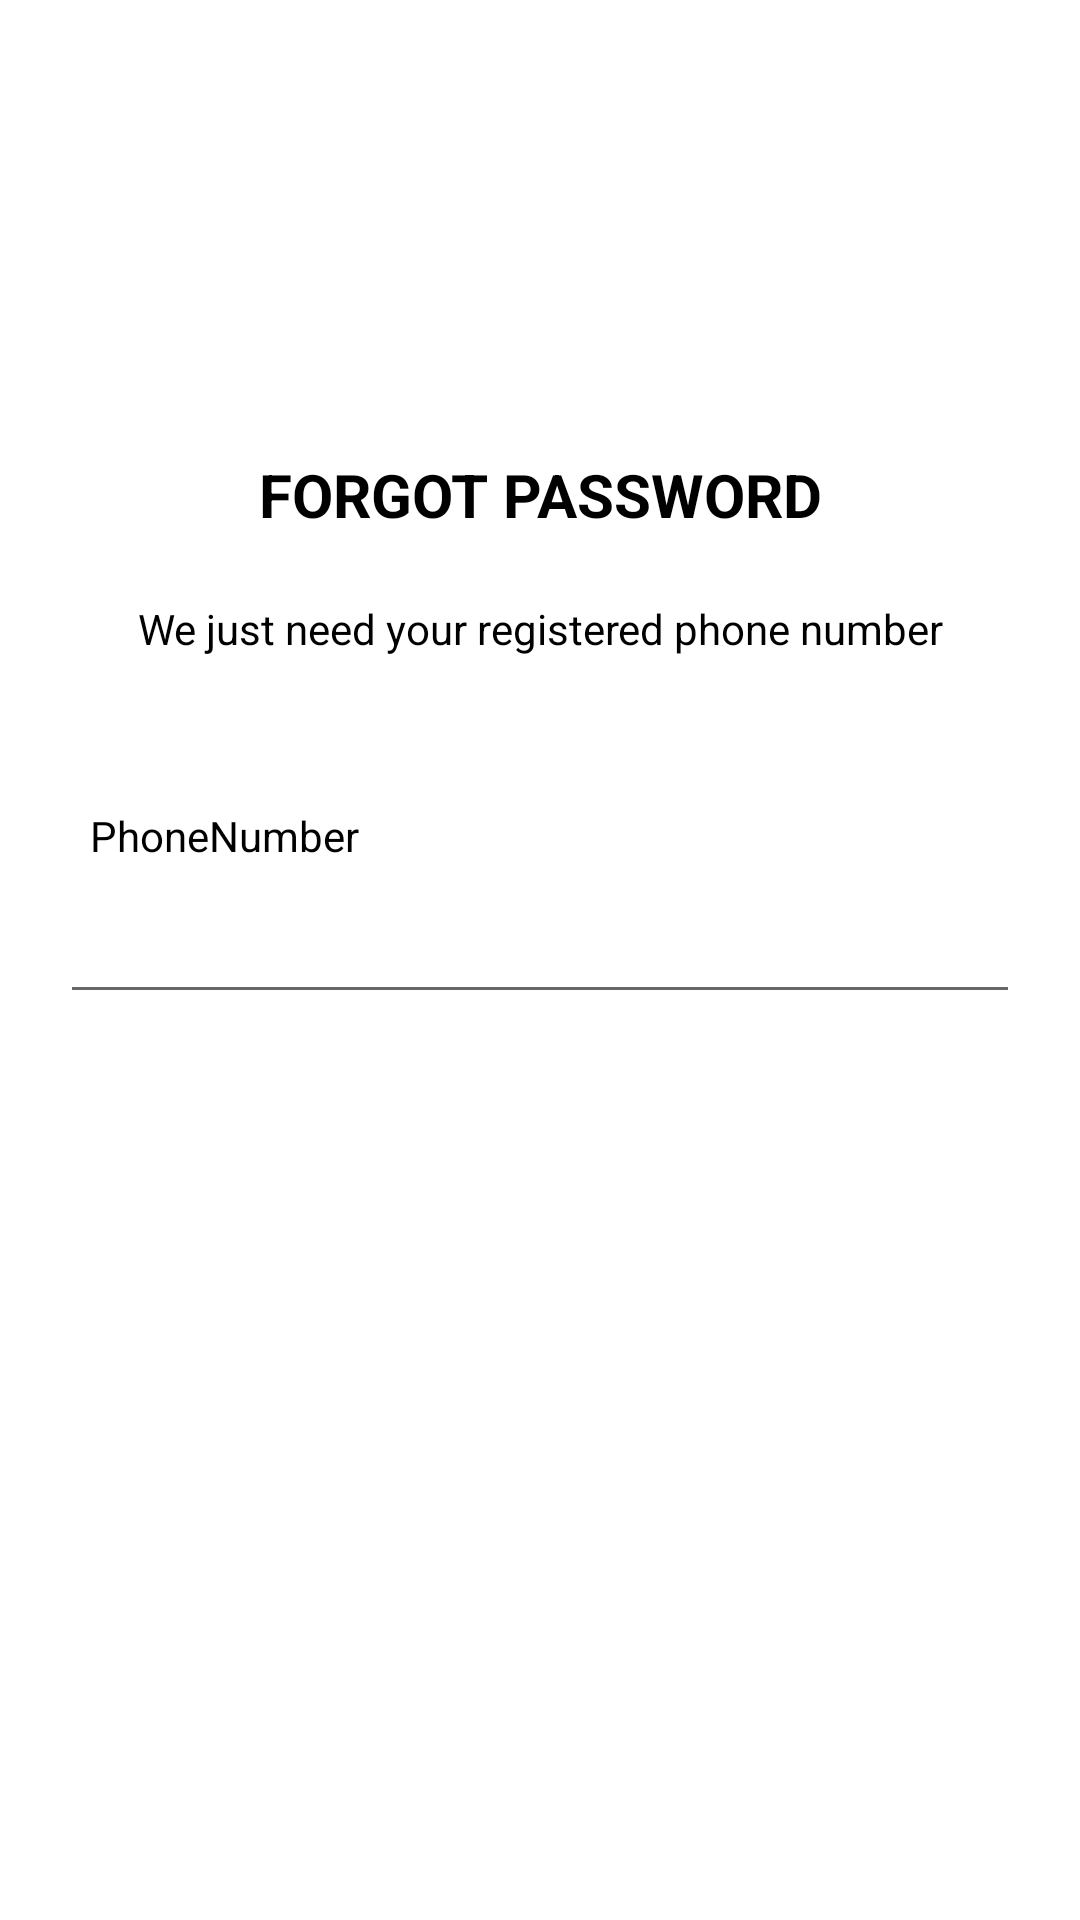

This screen was rendered from an Android layout file. Write that file and the resources it references.
<!-- AndroidManifest.xml: application theme AppTheme -->
<!-- res/layout/activity_forgot_password.xml -->
<RelativeLayout xmlns:android="http://schemas.android.com/apk/res/android"
    xmlns:app="http://schemas.android.com/apk/res-auto"
    xmlns:tools="http://schemas.android.com/tools"
    android:layout_width="match_parent"
    android:layout_height="match_parent"
    tools:context=".ForgotPassword">

    <ImageView
        android:layout_width="100dp"
        android:layout_height="100dp"
        android:layout_marginTop="20dp"
        android:id="@+id/img"
        android:layout_centerHorizontal="true"/>

    <TextView
        android:layout_width="match_parent"
        android:layout_height="50dp"
        android:layout_below="@+id/img"
        android:layout_marginTop="20dp"
        android:id="@+id/ty"
        android:text="FORGOT PASSWORD"
        android:textStyle="bold"
        android:textColor="#000"
        android:textAlignment="center"
        android:textSize="20sp"
        android:gravity="center_vertical"
        />

    <TextView
        android:layout_width="match_parent"
        android:layout_height="wrap_content"
        android:layout_marginTop="10dp"
        android:id="@+id/text"
        android:textAlignment="center"
        android:textColor="#000"
        android:text="We just need your registered phone number"
        android:layout_below="@+id/ty"/>
    <TextView
        android:layout_width="match_parent"
        android:layout_height="wrap_content"
        android:layout_marginTop="50dp"
        android:id="@+id/texty"
        android:textColor="#000"
        android:layout_marginStart="30dp"
        android:text="PhoneNumber"
        android:layout_below="@+id/text"
        android:layout_marginLeft="30dp" />

    <EditText
        android:layout_width="match_parent"
        android:layout_height="50dp"
        android:id="@+id/description"
        android:layout_below="@+id/texty"
        android:textAlignment="center"
        android:inputType="number"
        android:maxLength="10"
        android:layout_marginStart="20dp"
        android:layout_marginEnd="20dp"

        />

    <TextView
        android:layout_width="match_parent"
        android:layout_height="60dp"
        android:background="@drawable/selc"
        android:text="Continue"
        android:layout_below="@+id/description"
        android:layout_marginTop="30dp"
        android:layout_marginStart="20dp"
        android:layout_marginEnd="20dp"
        android:textColor="#fff"
        android:textAlignment="center"
        android:gravity="center_vertical"
        android:textSize="18sp"
        android:id="@+id/tt"/>







</RelativeLayout>
<!-- resources referenced by this layout -->
<resources>

</resources>
